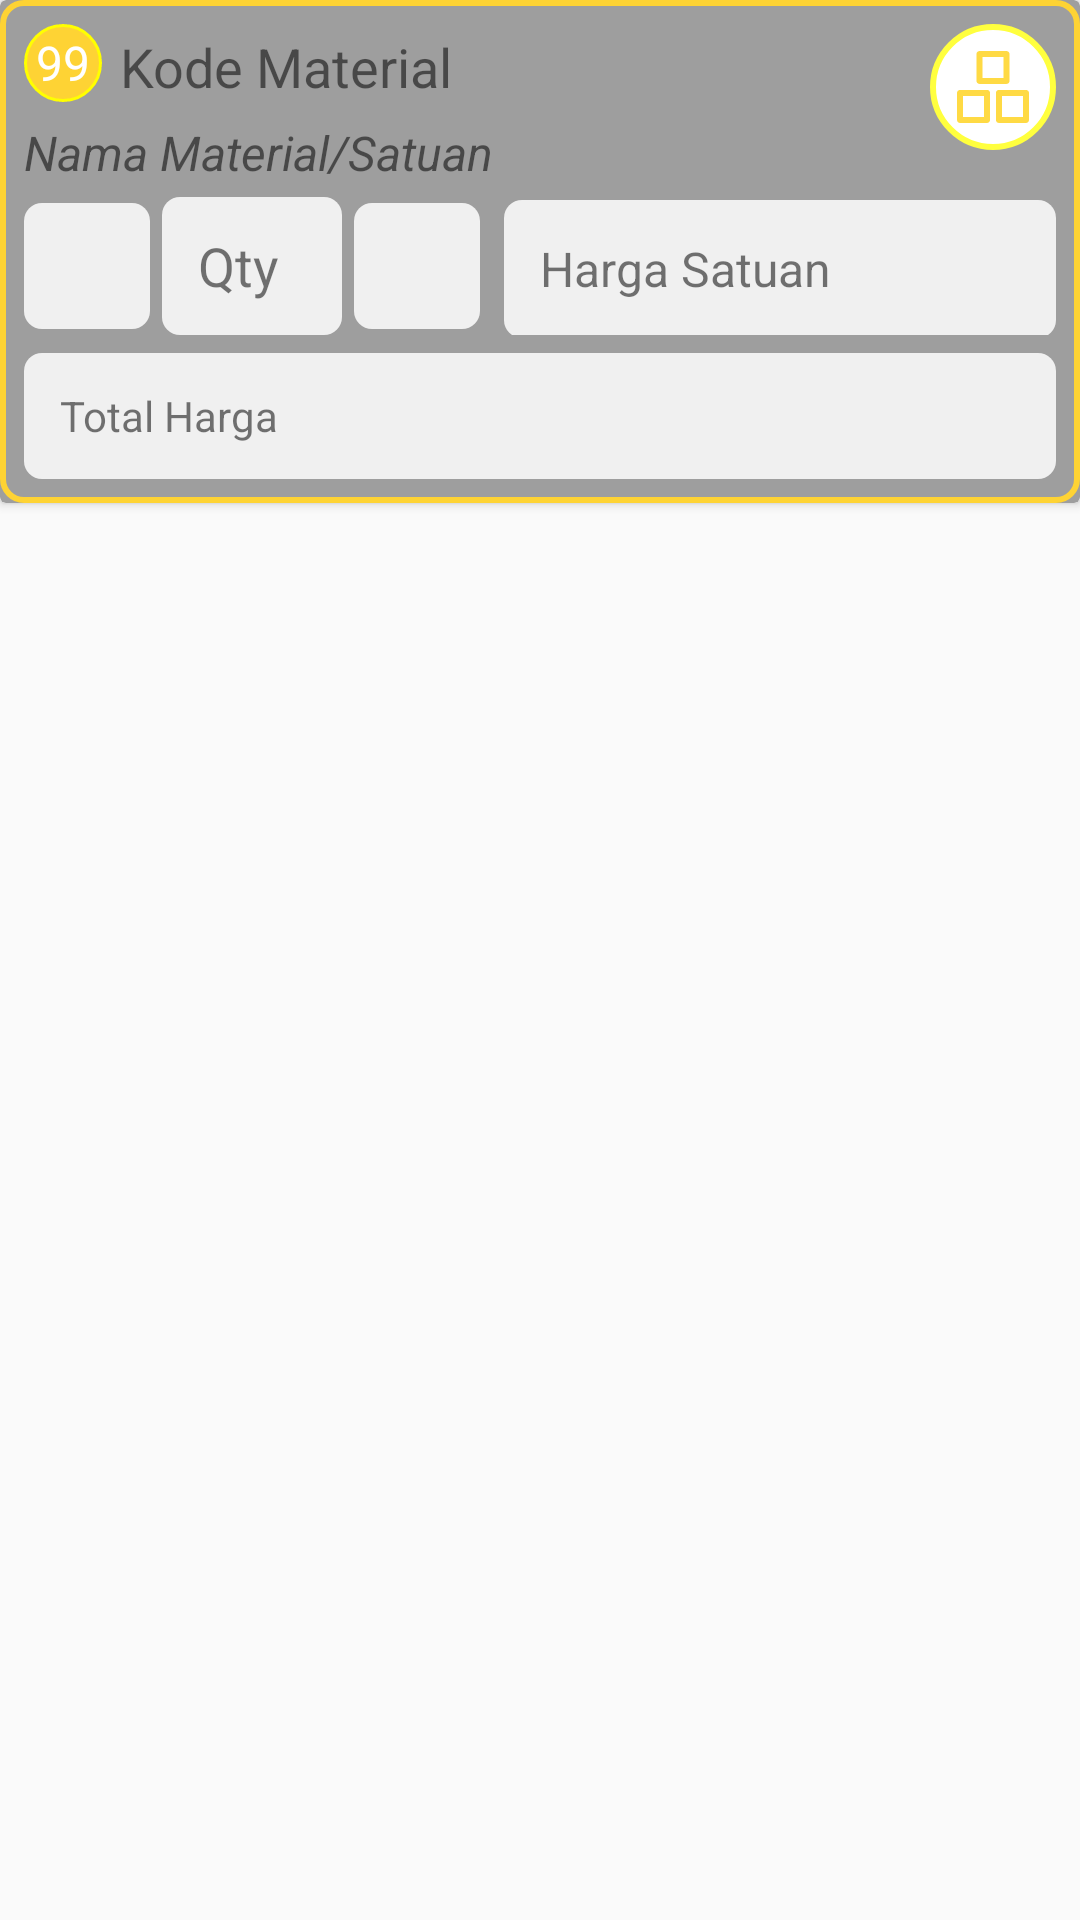

Write the Android layout XML for this screen, with the resource values it uses.
<!-- AndroidManifest.xml: application theme AppTheme -->
<!-- res/layout/cardview_transaksi.xml -->
<?xml version="1.0" encoding="utf-8"?>
<RelativeLayout
    android:layout_margin="6dp"
    xmlns:android="http://schemas.android.com/apk/res/android"
    android:layout_width="match_parent"
    android:layout_height="wrap_content"
    xmlns:app="http://schemas.android.com/apk/res-auto">

    <android.support.v7.widget.CardView
        app:cardBackgroundColor="@color/colorAbu"
        android:layout_width="match_parent"
        android:layout_height="wrap_content">
        <RelativeLayout
            android:padding="8dp"
            android:background="@drawable/border_cardview"
            android:layout_width="match_parent"
            android:layout_height="wrap_content">
            <TextView
                android:gravity="center"
                android:background="@drawable/border_page"
                android:id="@+id/txt_trans_id"
                android:text="99"
                android:textColor="@color/colorWhite"
                android:layout_width="26dp"
                android:layout_height="26dp"
                android:textSize="16sp"/>
            <TextView
                android:id="@+id/txt_trans_kode"
                android:layout_marginTop="2dp"
                android:textSize="18sp"
                android:layout_marginRight="46dp"

                android:layout_marginLeft="6dp"
                android:layout_toEndOf="@id/txt_trans_id"
                android:layout_width="match_parent"
                android:layout_height="wrap_content"
                android:text="Kode Material"/>
            <TextView
                android:id="@+id/txt_trans_nama"
                android:textSize="16sp"
                android:textStyle="italic"
                android:layout_marginRight="46dp"

                android:layout_below="@id/txt_trans_id"
                android:layout_marginTop="6dp"
                android:layout_width="match_parent"
                android:layout_height="wrap_content"
                android:text="Nama Material/Satuan"/>

            <ImageView
                android:id="@+id/img_trans_material"
                android:layout_alignParentRight="true"
                android:scaleType="center"
                android:background="@drawable/border_image"
                android:src="@drawable/ic_warehouse_24dp"
                android:layout_width="42dp"
                android:layout_height="42dp" />
            <LinearLayout
                android:layout_marginTop="4dp"
                android:layout_below="@id/txt_trans_nama"
                android:layout_width="match_parent"
                android:layout_height="wrap_content"
                android:orientation="vertical">
                <LinearLayout
                    android:layout_width="match_parent"
                    android:layout_height="wrap_content"
                    android:orientation="horizontal">
                    <ImageView
                        android:id="@+id/img_kurang"
                        android:layout_marginRight="4dp"
                        android:alpha="0.85"
                        android:background="@drawable/border_edittext"
                        android:src="@drawable/ic_remove_24dp"
                        android:layout_gravity="center"
                        android:layout_width="42dp"
                        android:layout_height="42dp" />
                    <EditText
                        android:enabled="false"
                        android:alpha="0.85"
                        android:background="@drawable/border_edittext"
                        android:inputType="numberSigned"
                        android:id="@+id/edt_trans_jumlah"
                        android:textSize="18dp"
                        android:hint="Qty"
                        android:layout_width="60dp"
                        android:layout_height="46dp" />
                    <ImageView
                        android:id="@+id/img_tambah"
                        android:layout_marginLeft="4dp"
                        android:alpha="0.85"
                        android:background="@drawable/border_edittext"
                        android:src="@drawable/ic_add_24dp"
                        android:layout_gravity="center"
                        android:layout_width="42dp"
                        android:layout_height="42dp"/>
                    <EditText
                        android:alpha="0.85"
                        android:background="@drawable/border_edittext"
                        android:layout_marginLeft="8dp"
                        android:inputType="number"
                        android:id="@+id/edt_trans_harga"
                        android:textSize="16dp"
                        android:hint="Harga Satuan"
                        android:layout_width="match_parent"
                        android:layout_height="46dp" />
                </LinearLayout>
                <EditText
                    android:layout_marginTop="6dp"
                    android:alpha="0.85"
                    android:enabled="false"
                    android:background="@drawable/border_edittext"
                    android:id="@+id/edt_trans_total"
                    android:textSize="14dp"
                    android:hint="Total Harga"
                    android:layout_width="match_parent"
                    android:layout_height="42dp" />
            </LinearLayout>
        </RelativeLayout>
    </android.support.v7.widget.CardView>


</RelativeLayout>
<!-- resources referenced by this layout -->
<resources>
  <color name="colorAbu">#9E9E9E</color>
  <color name="colorWhite">#FFFFFF</color>
  <!-- drawable border_cardview (drawable) -->
  <?xml version="1.0" encoding="utf-8"?>
  <shape xmlns:android="http://schemas.android.com/apk/res/android">
      <stroke
          android:width="2dp"
          android:color="@color/colorNeon5" />
      <solid
          android:color="@color/colorAbu"
          android:paddingLeft="10dp"
          android:paddingTop="10dp"/>
      <padding
          android:top="2dp"
          android:bottom="2dp" />
      <corners android:radius="7dp"/>
  </shape>
  <!-- drawable border_edittext (drawable) -->
  <?xml version="1.0" encoding="utf-8"?>
  <shape xmlns:android="http://schemas.android.com/apk/res/android">
  
      <solid
          android:color="@color/colorWhite"
          android:paddingLeft="10dp"
          android:paddingTop="10dp"/>
      <padding
          android:left="12dp"
          android:top="6dp"
          android:right="12dp"
          android:bottom="6dp" />
      <corners android:radius="6dp"/>
  </shape>
  <!-- drawable border_image (drawable) -->
  <?xml version="1.0" encoding="utf-8"?>
  <shape xmlns:android="http://schemas.android.com/apk/res/android">
      <stroke
          android:width="2dp"
          android:color="@color/colorRank4" />
      <solid
          android:color="@color/colorWhite"
          />
      <padding
          android:left="10dp"
          android:top="10dp"
          android:right="10dp"
          android:bottom="10dp" />
      <corners android:radius="1000dp" />
  
  </shape>
  <!-- drawable border_page (drawable) -->
  <?xml version="1.0" encoding="utf-8"?>
  <shape xmlns:android="http://schemas.android.com/apk/res/android">
      <stroke
          android:width="1dp"
          android:color="@color/colorRank5" />
      <solid
          android:color="@color/colorNeon5"
          />
      <padding
          android:left="2dp"
          android:top="2dp"
          android:right="2dp"
          android:bottom="2dp" />
      <corners android:radius="1000dp" />
  
  </shape>
  <!-- drawable ic_warehouse_24dp (drawable) -->
  <vector android:height="24dp" android:viewportHeight="490.1"
      android:viewportWidth="490.1" android:width="24dp" xmlns:android="http://schemas.android.com/apk/res/android">
      <path android:fillColor="#FFDA44" android:pathData="M336.7,224.1H153.3c-11.5,0 -20.9,-9.4 -20.9,-20.9V21c0,-11.5 9.4,-20.9 20.9,-20.9h183.5c11.5,0 20.9,9.4 20.9,20.9v183.5C357.6,214.9 348.2,224.1 336.7,224.1zM173.1,183.6h142.8V40.8H173.1V183.6z"/>
      <path android:fillColor="#FFDA44" android:pathData="M204.3,490H20.9c-11.5,0 -20.9,-9.4 -20.9,-20.9v-183.4c0,-11.5 9.4,-20.9 20.9,-20.9h183.5c11.5,0 20.9,9.4 20.9,20.9v183.5C224.1,480.6 215.8,490 204.3,490zM40.7,449.4h142.8v-142.8H40.7V449.4z"/>
      <path android:fillColor="#FFDA44" android:pathData="M469.1,490H285.7c-11.5,0 -20.9,-9.4 -20.9,-20.9v-183.4c0,-11.5 9.4,-20.9 20.9,-20.9h183.5c11.5,0 20.9,9.4 20.9,20.9v183.5C490,480.6 480.6,490 469.1,490zM306.5,449.4h142.8v-142.8H306.5V449.4z"/>
  </vector>
  <style name="AppTheme" parent="Theme.AppCompat.Light.NoActionBar">
          
          <item name="colorPrimary">@color/colorNeon4</item>
          <item name="colorPrimaryDark">@color/colorRank5</item>
          <item name="colorAccent">@color/colorAccent</item>
      </style>
  <color name="colorNeon5">#FED334</color>
  <color name="colorRank4">#FFFF3E</color>
  <color name="colorRank5">#FFFF00</color>
  <color name="colorNeon4">#FFC01C</color>
  <color name="colorAccent">#FF4081</color>
</resources>
